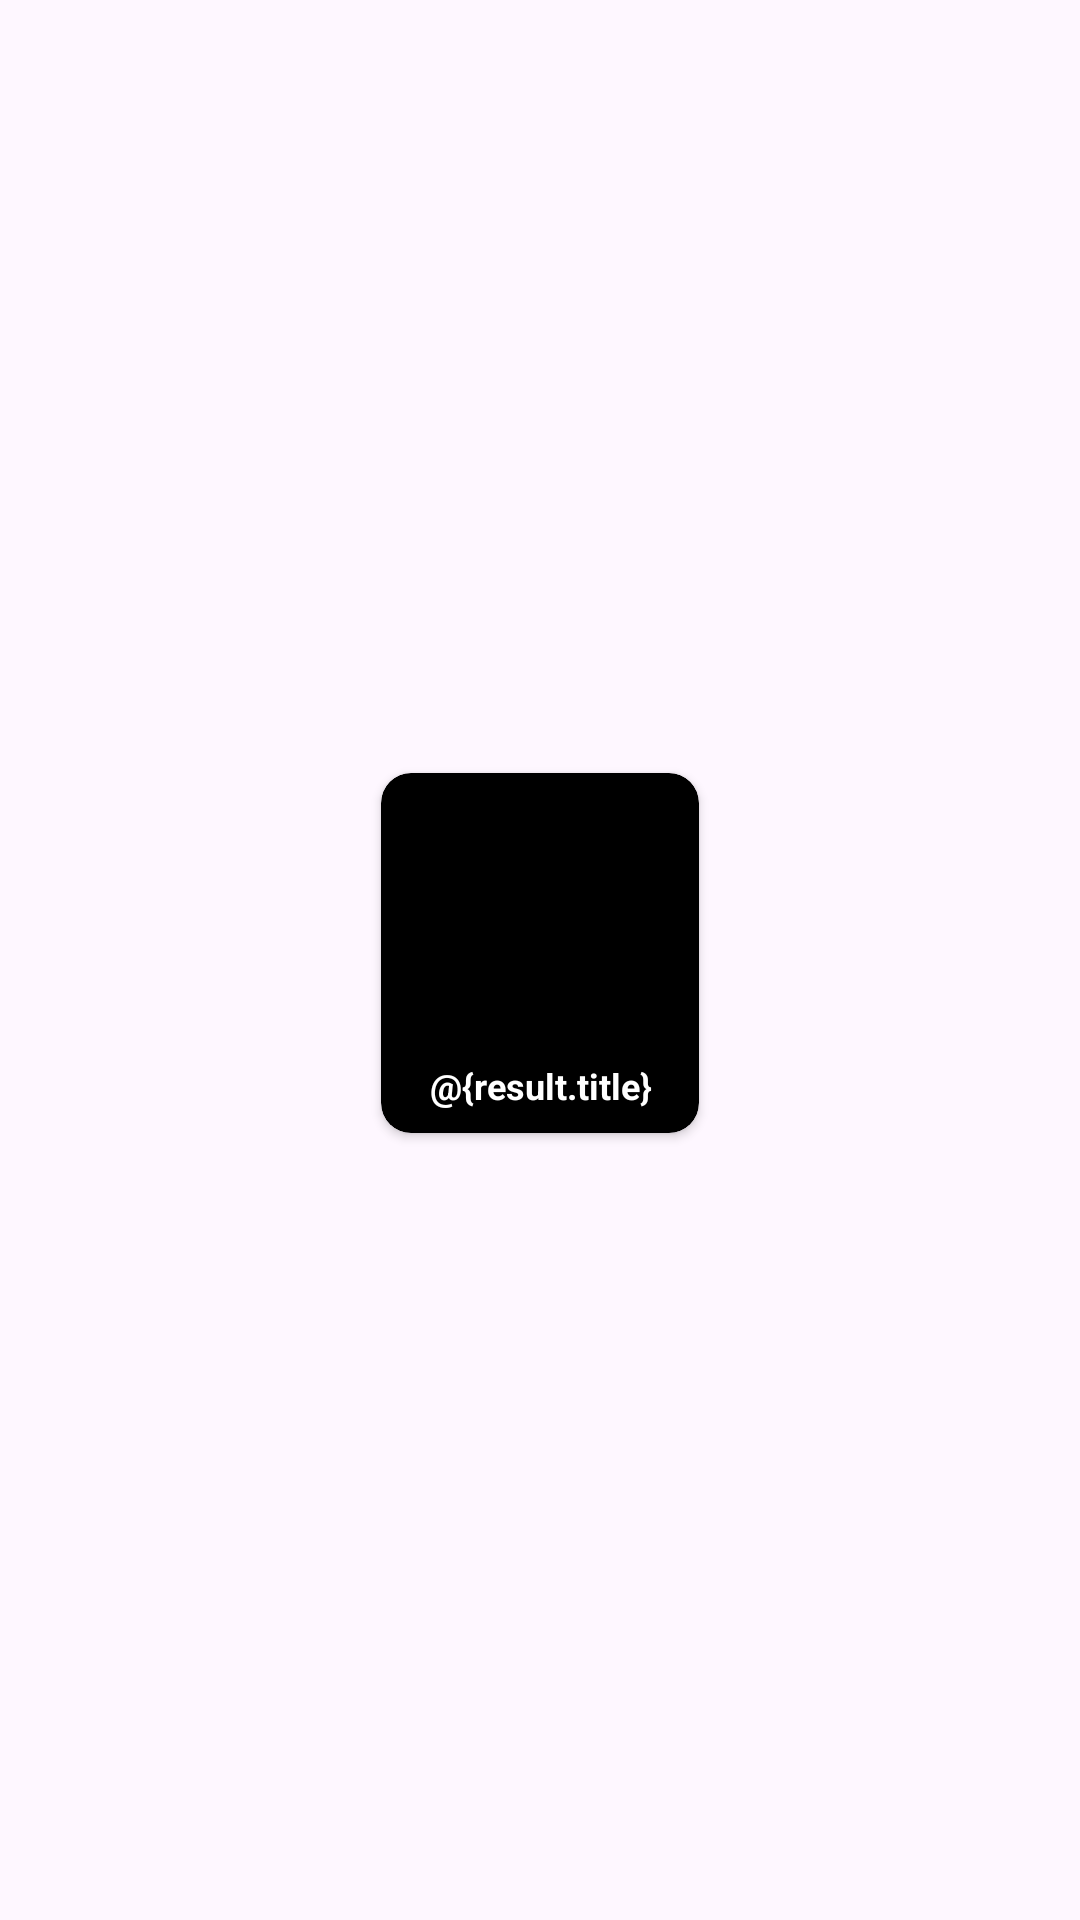

Android layout source for this screen:
<!-- AndroidManifest.xml: application theme Theme.TheMovieApp -->
<!-- res/layout/new_movies_card_layout.xml -->
<?xml version="1.0" encoding="utf-8"?>
<androidx.constraintlayout.widget.ConstraintLayout xmlns:android="http://schemas.android.com/apk/res/android"
    xmlns:app="http://schemas.android.com/apk/res-auto"
    android:layout_width="wrap_content"
    android:layout_height="wrap_content"
    android:padding="5dp">

    <androidx.cardview.widget.CardView
        android:layout_width="wrap_content"
        android:layout_height="wrap_content"
        android:layout_marginBottom="5dp"
        android:backgroundTint="@color/black"
        app:cardCornerRadius="10dp"
        app:layout_constraintBottom_toBottomOf="parent"
        app:layout_constraintEnd_toEndOf="parent"
        app:layout_constraintStart_toStartOf="parent"
        app:layout_constraintTop_toTopOf="parent"
        app:strokeColor="@color/lightMediumGray">

        <androidx.constraintlayout.widget.ConstraintLayout
            android:id="@+id/constLayoutCardView"
            android:layout_width="wrap_content"
            android:layout_height="120dp">


            <com.google.android.material.imageview.ShapeableImageView
                android:id="@+id/circleImageView"
                loadImageFromUrl200="@{result.posterPath}"
                android:layout_width="90dp"
                android:layout_height="90dp"
                android:layout_marginStart="8dp"
                android:layout_marginTop="4dp"
                android:layout_marginEnd="8dp"
                android:scaleType="fitXY"
                app:layout_constraintEnd_toEndOf="parent"
                app:layout_constraintStart_toStartOf="parent"
                app:layout_constraintTop_toTopOf="parent"
                app:shapeAppearanceOverlay="@style/CircularImage" />

            <TextView
                android:id="@+id/movieTitleTextView"
                android:layout_width="75dp"
                android:layout_height="wrap_content"
                android:layout_marginTop="2dp"
                android:layout_marginBottom="8dp"
                android:maxLines="2"
                android:text="@{result.title}"
                android:textAlignment="center"
                android:textColor="@color/white"
                android:textSize="12sp"
                android:textStyle="bold"
                app:layout_constraintBottom_toBottomOf="parent"
                app:layout_constraintEnd_toEndOf="@+id/circleImageView"
                app:layout_constraintStart_toStartOf="@+id/circleImageView"
                app:layout_constraintTop_toBottomOf="@+id/circleImageView" />


        </androidx.constraintlayout.widget.ConstraintLayout>
    </androidx.cardview.widget.CardView>
</androidx.constraintlayout.widget.ConstraintLayout>
<!-- resources referenced by this layout -->
<resources>
  <color name="black">#FF000000</color>
  <color name="lightMediumGray">#80D1D1D1</color>
  <color name="white">#FFFFFFFF</color>
  <style name="CircularImage">
          <item name="cornerSize">50%</item>
      </style>
  <style name="Theme.TheMovieApp" parent="Base.Theme.TheMovieApp" />
  <style name="Base.Theme.TheMovieApp" parent="Theme.Material3.DayNight.NoActionBar">
          
          
          <item name="android:statusBarColor">@color/black</item>
      </style>
</resources>
